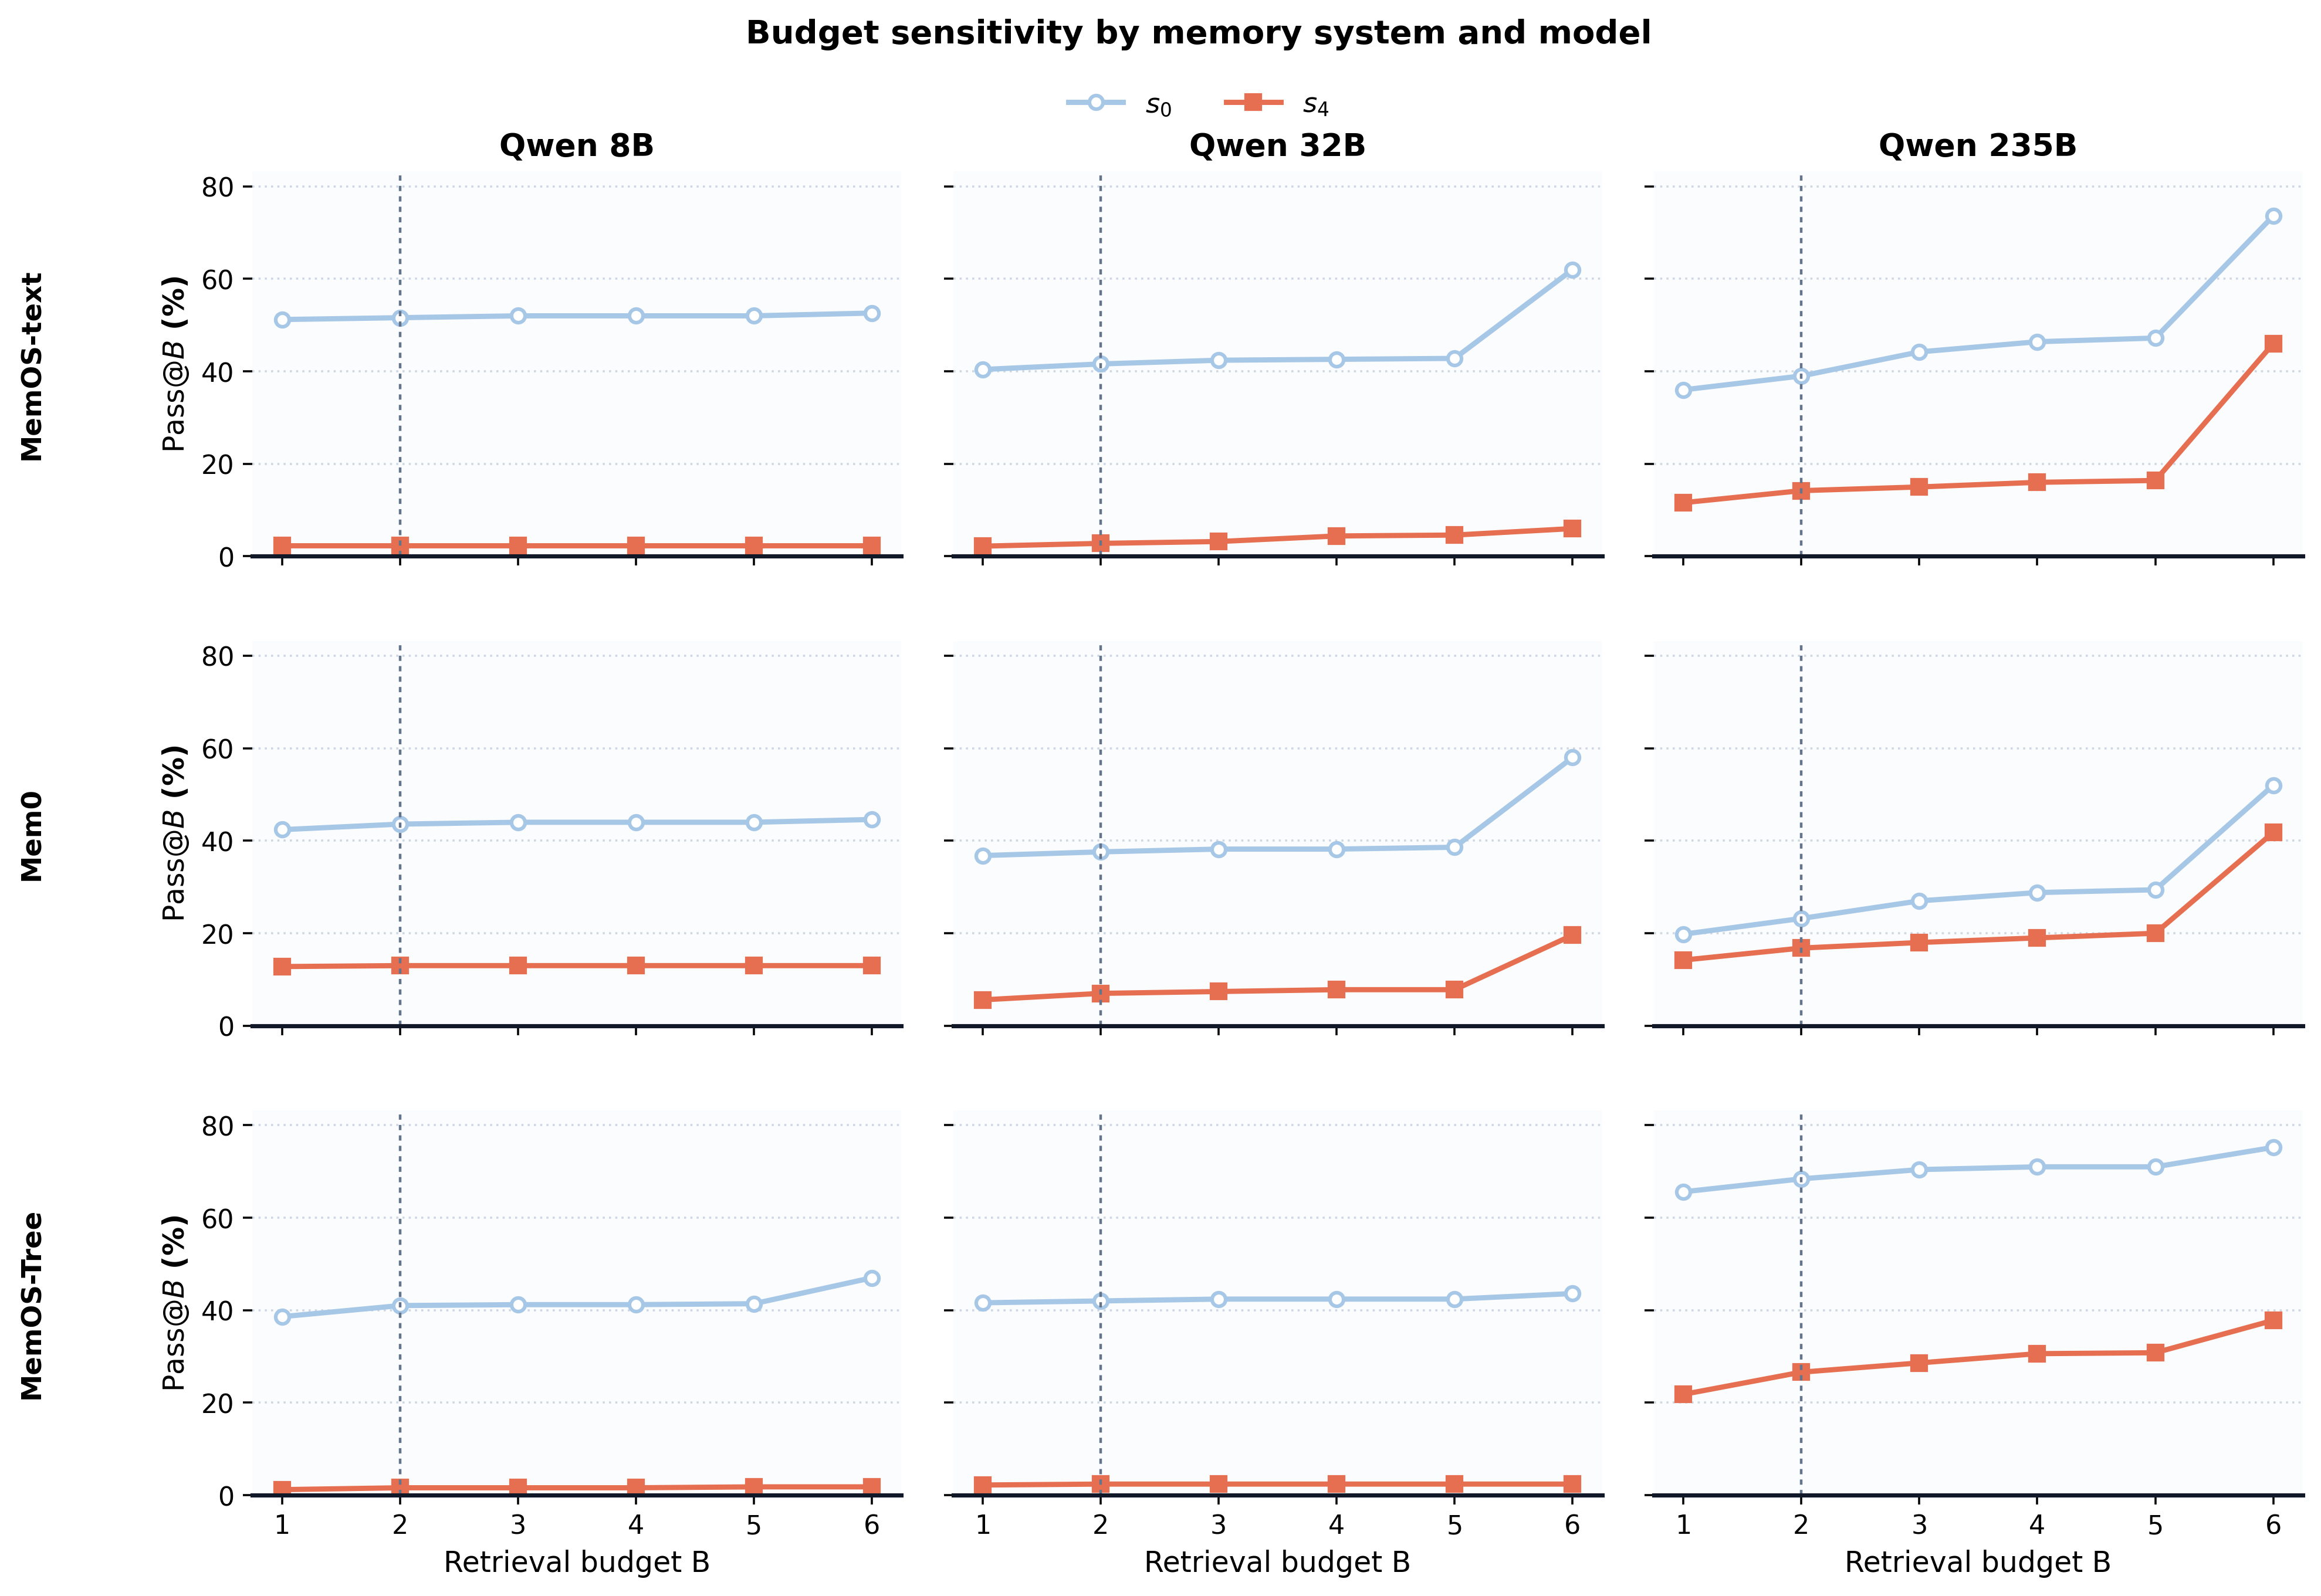

Source data for this figure (header and first rows):
memory_system, model_label, scale, s, s_label, budget_B, n, pass_at_b
MemOS-text, Qwen 8B, s_0, 0, $s_0$, 1, 500, 0.512
MemOS-text, Qwen 8B, s_0, 0, $s_0$, 2, 500, 0.516
MemOS-text, Qwen 8B, s_0, 0, $s_0$, 3, 500, 0.52
MemOS-text, Qwen 8B, s_0, 0, $s_0$, 4, 500, 0.52
MemOS-text, Qwen 8B, s_0, 0, $s_0$, 5, 500, 0.52
MemOS-text, Qwen 8B, s_0, 0, $s_0$, 6, 500, 0.526
MemOS-text, Qwen 8B, s_4, 400, $s_4$, 1, 500, 0.024
MemOS-text, Qwen 8B, s_4, 400, $s_4$, 2, 500, 0.024
MemOS-text, Qwen 8B, s_4, 400, $s_4$, 3, 500, 0.024
MemOS-text, Qwen 8B, s_4, 400, $s_4$, 4, 500, 0.024
MemOS-text, Qwen 8B, s_4, 400, $s_4$, 5, 500, 0.024
MemOS-text, Qwen 8B, s_4, 400, $s_4$, 6, 500, 0.024
MemOS-text, Qwen 32B, s_0, 0, $s_0$, 1, 500, 0.404
MemOS-text, Qwen 32B, s_0, 0, $s_0$, 2, 500, 0.416
MemOS-text, Qwen 32B, s_0, 0, $s_0$, 3, 500, 0.424
MemOS-text, Qwen 32B, s_0, 0, $s_0$, 4, 500, 0.426
MemOS-text, Qwen 32B, s_0, 0, $s_0$, 5, 500, 0.428
MemOS-text, Qwen 32B, s_0, 0, $s_0$, 6, 500, 0.62
MemOS-text, Qwen 32B, s_4, 400, $s_4$, 1, 500, 0.022
MemOS-text, Qwen 32B, s_4, 400, $s_4$, 2, 500, 0.028
MemOS-text, Qwen 32B, s_4, 400, $s_4$, 3, 500, 0.032
MemOS-text, Qwen 32B, s_4, 400, $s_4$, 4, 500, 0.044
MemOS-text, Qwen 32B, s_4, 400, $s_4$, 5, 500, 0.046
MemOS-text, Qwen 32B, s_4, 400, $s_4$, 6, 500, 0.06
MemOS-text, Qwen 235B, s_0, 0, $s_0$, 1, 500, 0.36
MemOS-text, Qwen 235B, s_0, 0, $s_0$, 2, 500, 0.39
MemOS-text, Qwen 235B, s_0, 0, $s_0$, 3, 500, 0.442
MemOS-text, Qwen 235B, s_0, 0, $s_0$, 4, 500, 0.464
MemOS-text, Qwen 235B, s_0, 0, $s_0$, 5, 500, 0.472
MemOS-text, Qwen 235B, s_0, 0, $s_0$, 6, 500, 0.736
MemOS-text, Qwen 235B, s_4, 400, $s_4$, 1, 500, 0.116
MemOS-text, Qwen 235B, s_4, 400, $s_4$, 2, 500, 0.142
MemOS-text, Qwen 235B, s_4, 400, $s_4$, 3, 500, 0.15
MemOS-text, Qwen 235B, s_4, 400, $s_4$, 4, 500, 0.16
MemOS-text, Qwen 235B, s_4, 400, $s_4$, 5, 500, 0.164
MemOS-text, Qwen 235B, s_4, 400, $s_4$, 6, 500, 0.46
Mem0, Qwen 8B, s_0, 0, $s_0$, 1, 500, 0.424
Mem0, Qwen 8B, s_0, 0, $s_0$, 2, 500, 0.436
Mem0, Qwen 8B, s_0, 0, $s_0$, 3, 500, 0.44
Mem0, Qwen 8B, s_0, 0, $s_0$, 4, 500, 0.44
Mem0, Qwen 8B, s_0, 0, $s_0$, 5, 500, 0.44
Mem0, Qwen 8B, s_0, 0, $s_0$, 6, 500, 0.446
Mem0, Qwen 8B, s_4, 400, $s_4$, 1, 500, 0.128
Mem0, Qwen 8B, s_4, 400, $s_4$, 2, 500, 0.13
Mem0, Qwen 8B, s_4, 400, $s_4$, 3, 500, 0.13
Mem0, Qwen 8B, s_4, 400, $s_4$, 4, 500, 0.13
Mem0, Qwen 8B, s_4, 400, $s_4$, 5, 500, 0.13
Mem0, Qwen 8B, s_4, 400, $s_4$, 6, 500, 0.13
Mem0, Qwen 32B, s_0, 0, $s_0$, 1, 500, 0.368
Mem0, Qwen 32B, s_0, 0, $s_0$, 2, 500, 0.376
Mem0, Qwen 32B, s_0, 0, $s_0$, 3, 500, 0.382
Mem0, Qwen 32B, s_0, 0, $s_0$, 4, 500, 0.382
Mem0, Qwen 32B, s_0, 0, $s_0$, 5, 500, 0.386
Mem0, Qwen 32B, s_0, 0, $s_0$, 6, 500, 0.58
Mem0, Qwen 32B, s_4, 400, $s_4$, 1, 500, 0.056
Mem0, Qwen 32B, s_4, 400, $s_4$, 2, 500, 0.07
Mem0, Qwen 32B, s_4, 400, $s_4$, 3, 500, 0.074
Mem0, Qwen 32B, s_4, 400, $s_4$, 4, 500, 0.078
Mem0, Qwen 32B, s_4, 400, $s_4$, 5, 500, 0.078
Mem0, Qwen 32B, s_4, 400, $s_4$, 6, 500, 0.196
... 48 more rows
